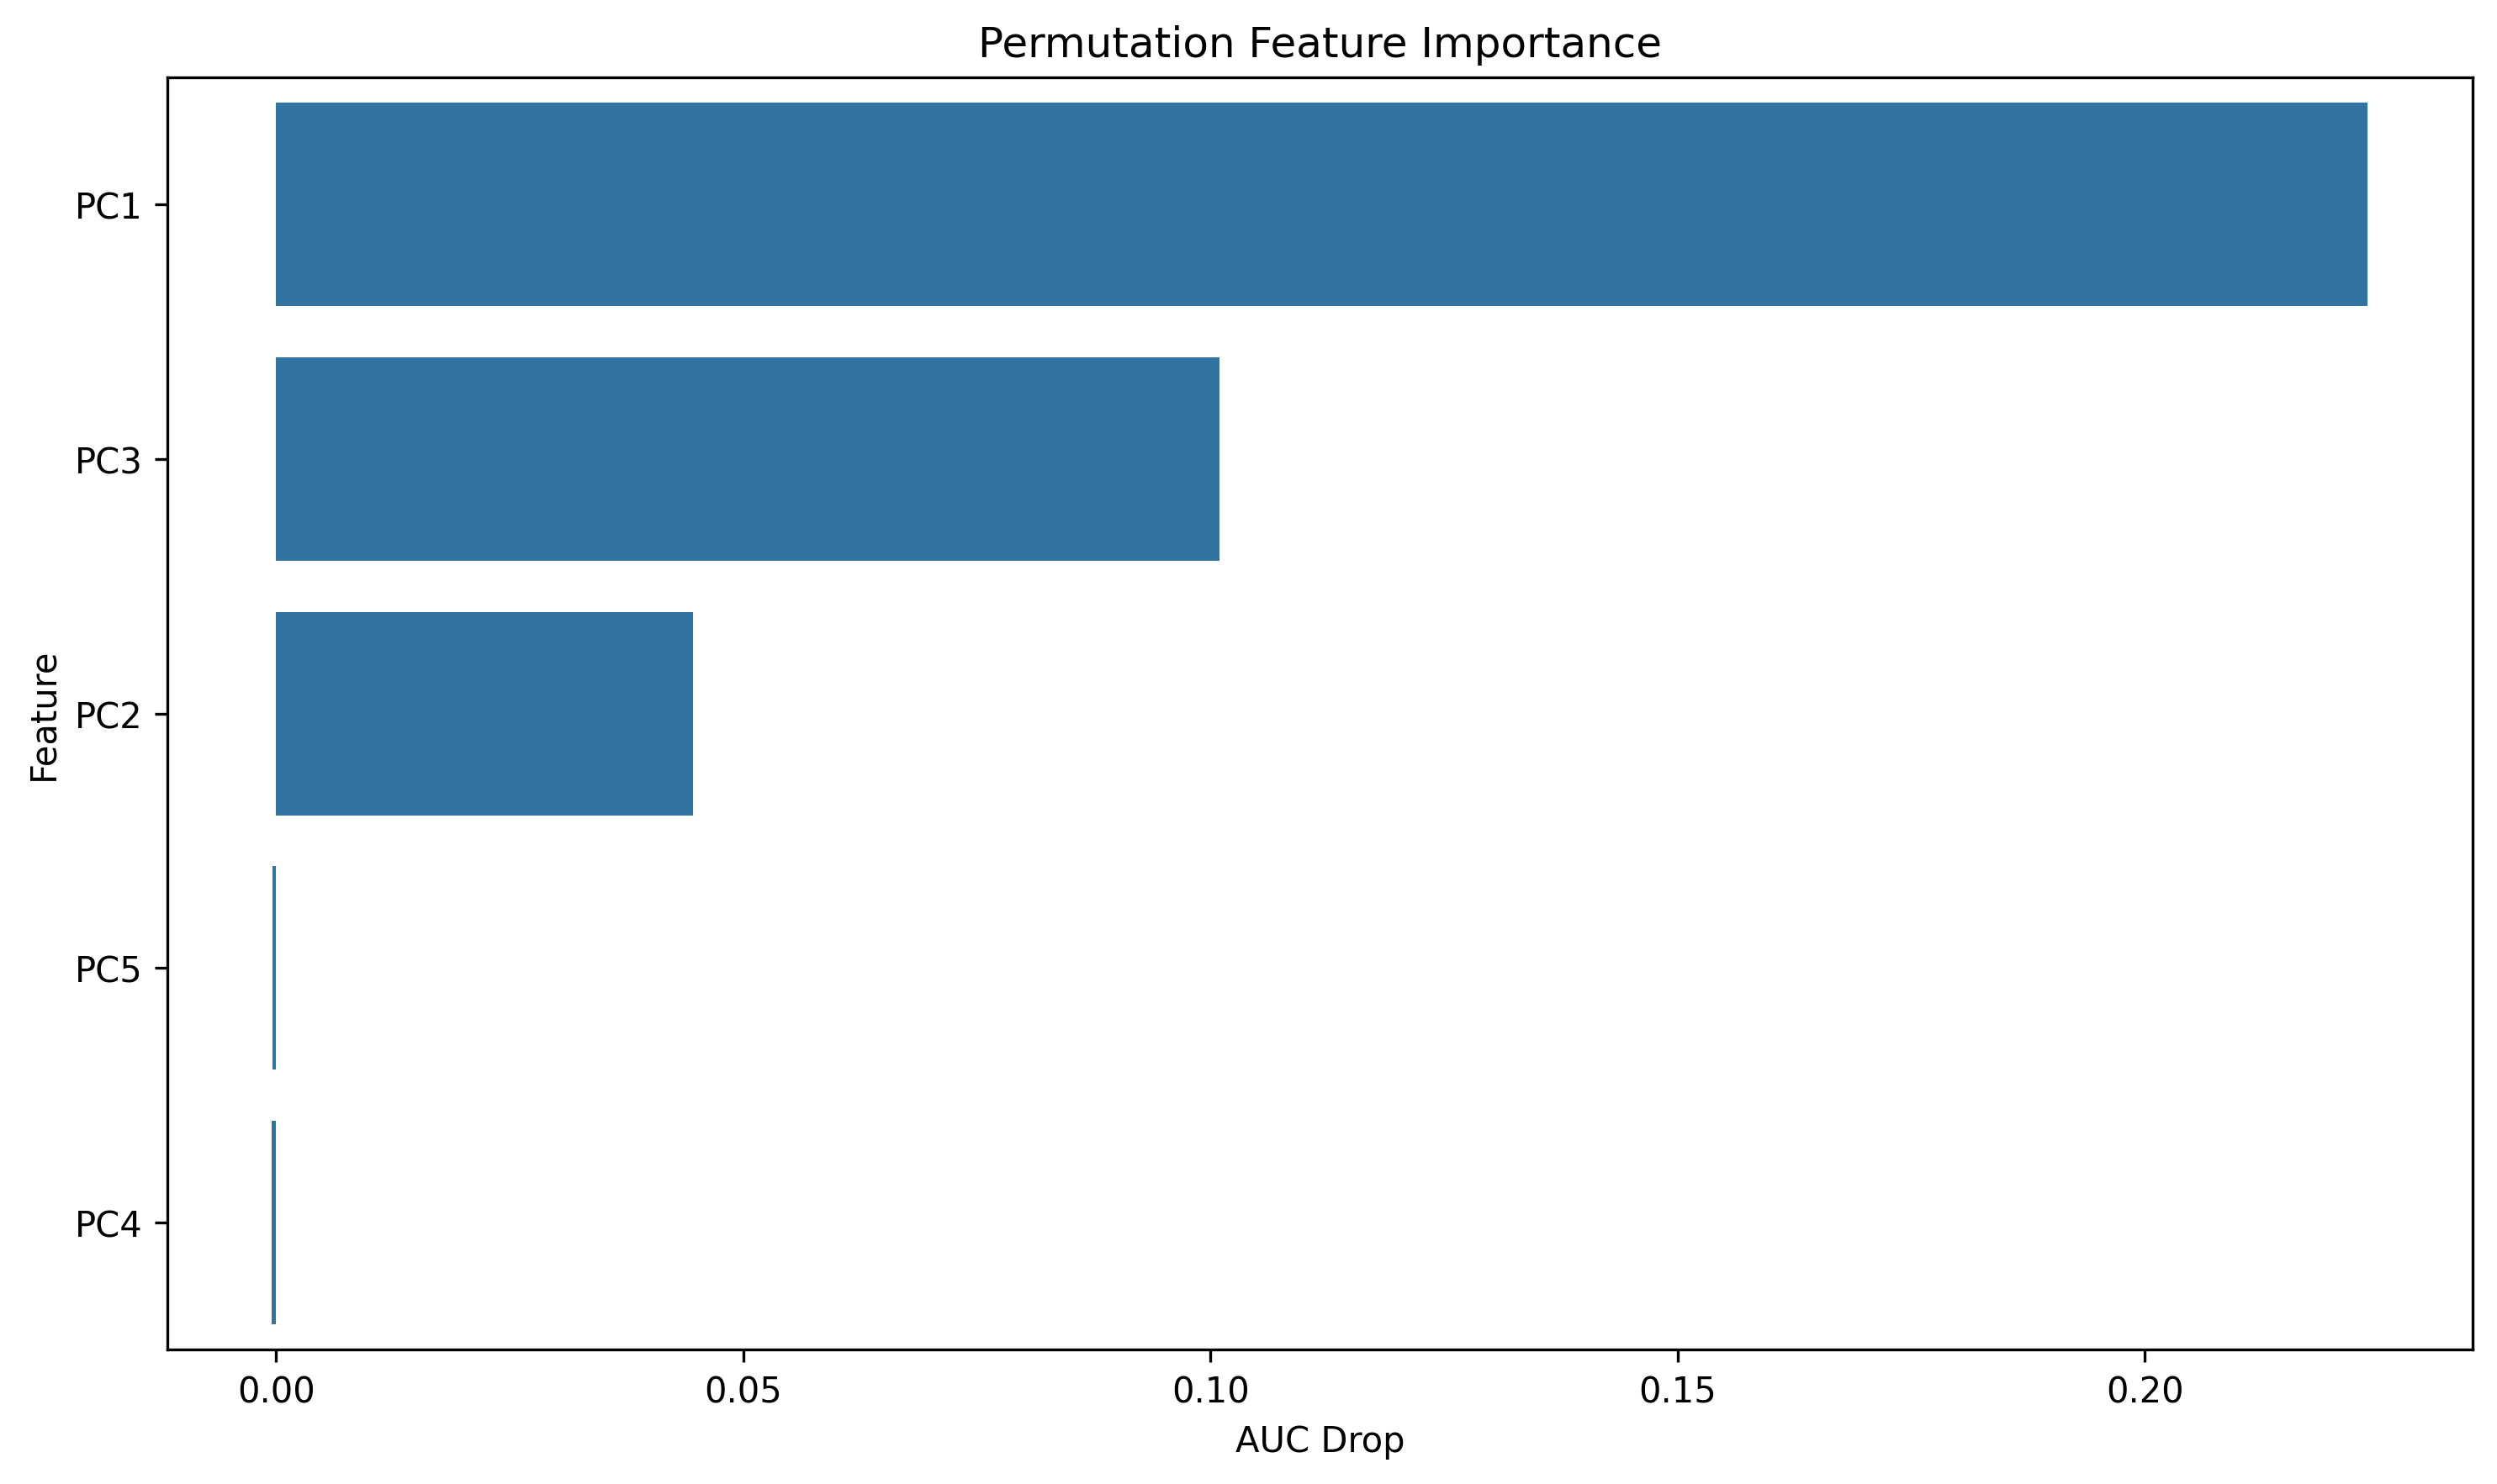

The file beside this chart, header and first rows:
feature, importance
PC1, 0.2238
PC3, 0.101
PC2, 0.04463
PC5, -0.0004153
PC4, -0.0004538
